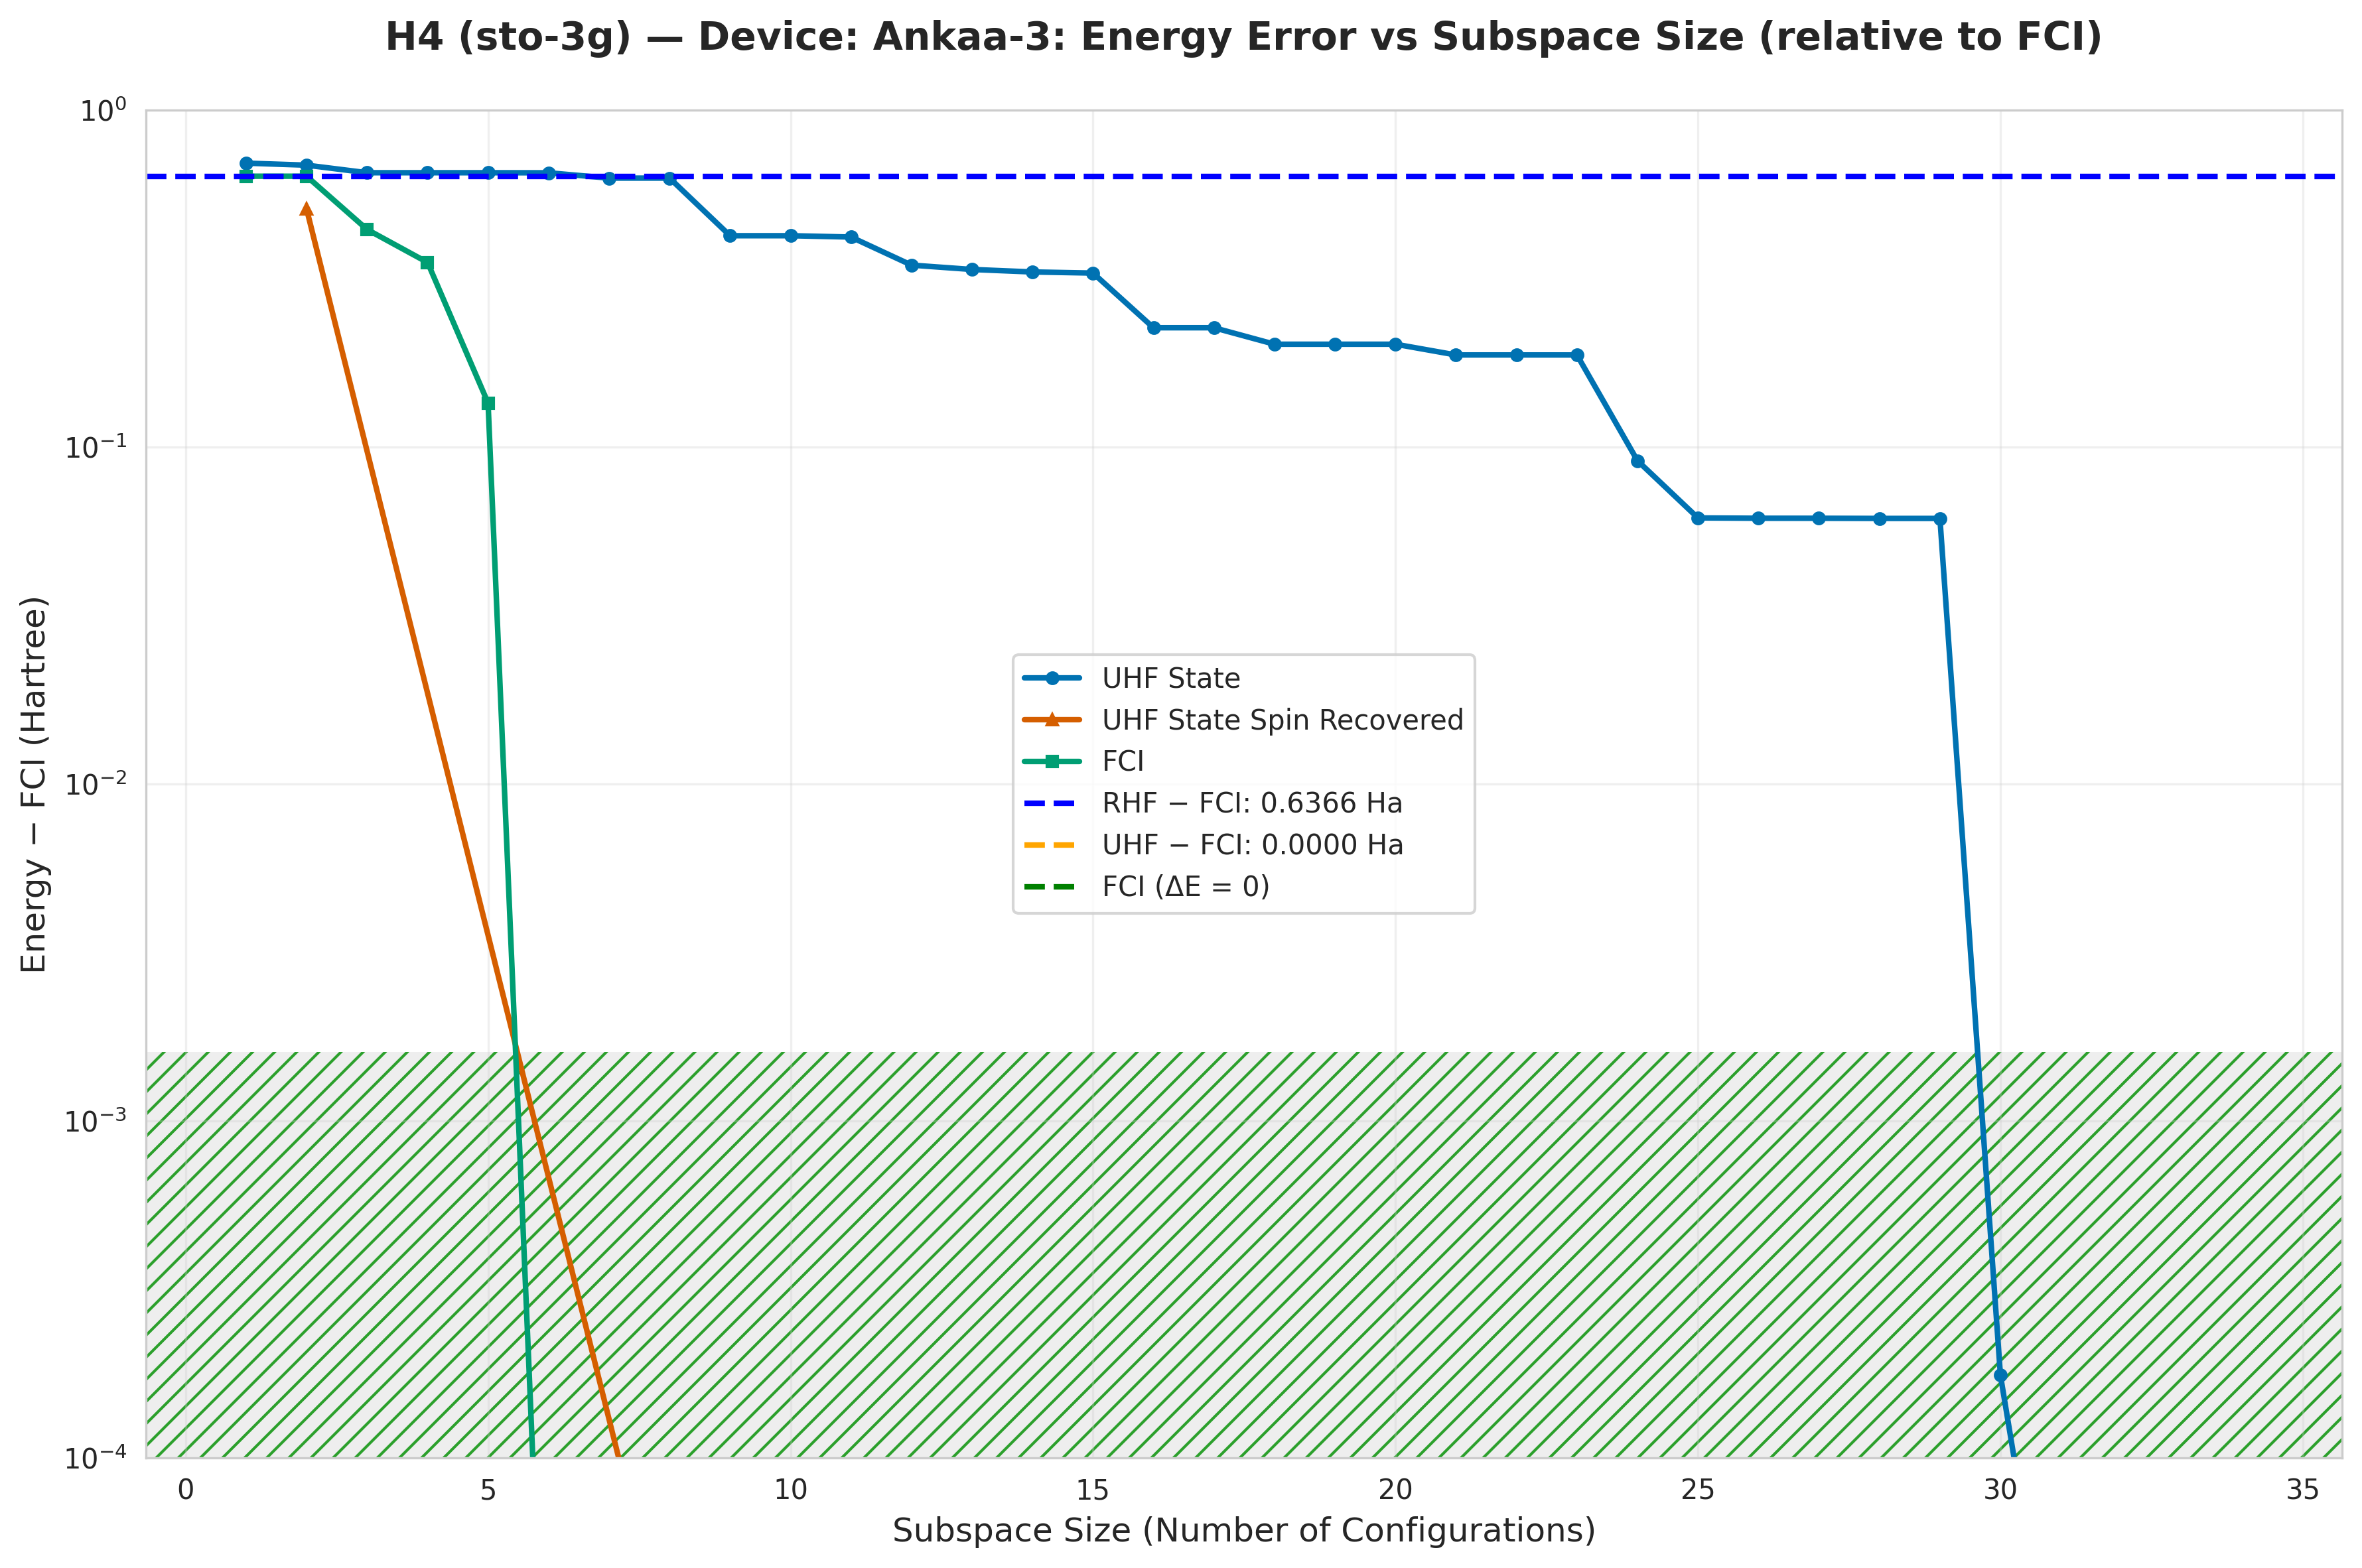

Values plotted in this chart, from the file beside it:
subspace_size, qsci_energy, qsci_S2, spin_symm_energy, spin_symm_S2, fci_subspace_energy, mean_sample_number
1, -1.17, 1.0, -1.17, 1.0, -1.23, 5.182
2, -1.18, 2, -1.358, 2, -1.23, 5.182
3, -1.214, 0.9567, -1.358, 2.0, -1.424, 5.775
4, -1.214, 0.9567, -1.359, 2.99, -1.513, 5.775
5, -1.214, 0.9281, -1.528, 3.998, -1.731, 5.775
6, -1.215, 1, -1.623, 4.561, -1.866, 5.775
7, -1.238, 1.0, -1.744, 5.236, -1.866, 5.775
8, -1.238, 1.0, -1.866, 6, -1.866, 5.775
9, -1.442, 1.711, -1.866, 6, -1.866, 6.125
10, -1.442, 1.711, -1.866, 6, -1.866, 6.746
11, -1.446, 1.739, -1.866, 6.0, -1.866, 6.746
12, -1.52, 1.506, -1.866, 6.0, -1.866, 15.97
13, -1.53, 0.6521, -1.866, 6, -1.866, 15.97
14, -1.535, 0.2387, -1.866, 6, -1.866, 20.46
15, -1.538, 1.509, -1.866, 6.0, -1.866, 20.46
16, -1.64, 1.355, -1.866, 6, -1.866, 20.46
17, -1.64, 1.355, -1.866, 6.0, -1.866, 20.46
18, -1.664, 1.708, -1.866, 6, -1.866, 25.66
19, -1.664, 1.708, -1.866, 6, -1.866, 25.66
20, -1.664, 1.708, -1.866, 6.0, -1.866, 78.25
21, -1.679, 1.718, -1.866, 6, -1.866, 107.9
22, -1.679, 1.718, -1.866, 6, -1.866, 107.9
23, -1.679, 1.734, -1.866, 6.0, -1.866, 115.9
24, -1.775, 1.866, -1.866, 6, -1.866, 136.1
25, -1.805, 3.2, -1.866, 6, -1.866, 136.1
26, -1.805, 3.194, -1.866, 6.0, -1.866, 149
27, -1.805, 3.193, -1.866, 2, -1.866, 149
28, -1.805, 3.186, -1.866, 2, -1.866, 260.8
29, -1.805, 3.186, -1.866, 2.0, -1.866, 521.7
30, -1.866, 2, -1.866, 2, -1.866, 521.7
31, -1.866, 2, -1.866, 2.0, -1.866, 782.5
32, -1.866, 2, -1.866, 2, -1.866, 782.5
33, -1.866, 2, -1.866, 2.0, -1.866, 1565
34, -1.866, 2.0, -1.866, 2.0, -1.866, 1565
